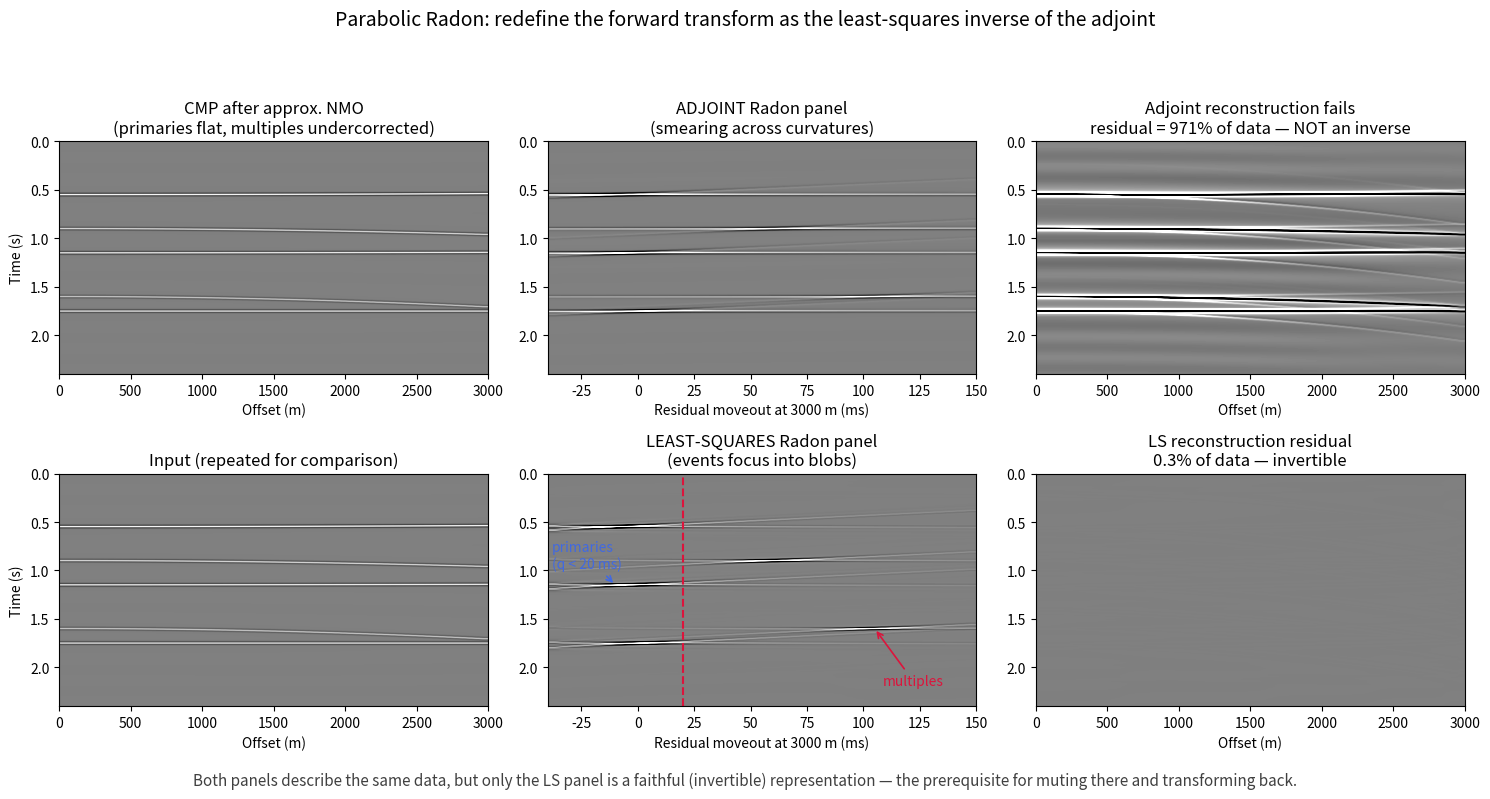

Write the Python code that produced this figure. (Note: this script raises an exception after producing the figure.)
"""Figure: Parabolic Radon — adjoint vs least-squares inverse.

Top: a CMP gather after approximate NMO (velocity between primaries
and multiples). Primaries are properly NMO corrected (flat); multiples
are undercorrected and keep residual moveout that is close to parabolic.

Middle: the ADJOINT transform (stack along parabolas, m = L^H d).
Energy smears across curvatures and the reconstruction L m does NOT
reproduce the input — the operator pair (adjoint, reverse adjoint) is
not an inverse pair.

Bottom: the LEAST-SQUARES inverse, m = (L^H L + lambda I)^(-1) L^H d
per frequency slice. Events focus into small blobs and the
reconstruction matches the input to a few percent.

What to notice: focusing in the Radon panel is not cosmetic — it is
what decides how cleanly a mute can separate primaries from multiples.

Data are synthesised directly in the frequency domain,
    d(f, x) = sum_events amp * W(f) * exp(-2i*pi*f*(t0 + q*x^2)),
so every event lies exactly on a parabolic trajectory of the operator
(per-sample picking of trajectories would add timing jitter that no
Radon operator can fit).
"""

import numpy as np
import matplotlib.pyplot as plt

DT, TMAX = 0.004, 2.4
DX, XMAX = 50.0, 3000.0
Q_LABEL = np.linspace(-40, 300, 69)            # residual Dt (ms) at far offset

# Events in the *post-NMO* domain: t(x) = t0 + q * x^2,
# with q expressed as residual moveout (ms) at XMAX.
# (label, t0 [s], residual at far offset [ms], amplitude)
EVENTS = [
    ("primary 1", 0.55, -10, 1.0),
    ("primary 2", 1.15,  -5, 0.9),
    ("primary 3", 1.75,   0, 0.8),
    ("multiple 1", 0.90, 60, 0.7),
    ("multiple 2", 1.60, 105, 0.55),
]
F_DOM = 30.0                     # [Hz] dominant frequency of the wavelet
BAND = (5.0, 90.0)               # [Hz] frequencies used in the inversion
LAM_FRAC = 1e-4                  # damping as fraction of ||G||^2


def ricker(f_dom, n, dt):
    """Ricker wavelet, centred at sample (n - 1) / 2."""
    t = (np.arange(n) - (n - 1) / 2) * dt
    return (1 - 2 * (np.pi * f_dom * t) ** 2) * np.exp(-(np.pi * f_dom * t) ** 2)


# --- data: synthesised in the frequency domain ---------------------------------
nt = int(TMAX / DT)
x = np.arange(0.0, XMAX + DX, DX)
nx = len(x)
freqs = np.fft.rfftfreq(nt, DT)
nf = len(freqs)
q_axis = Q_LABEL * 1e-3 / XMAX ** 2       # [s/m^2]
band = np.where((freqs >= BAND[0]) & (freqs <= BAND[1]))[0]

wav = ricker(F_DOM, 41, DT)
# spectrum re-centred at t = 0 (the time-domain wavelet starts at sample 0)
W = np.fft.rfft(wav, n=nt) * np.exp(2j * np.pi * freqs * 20 * DT)

data_f = np.zeros((nf, nx), dtype=complex)
for _, t0, res_ms, amp in EVENTS:
    q = res_ms * 1e-3 / XMAX ** 2
    for k in band:
        data_f[k, :] += amp * W[k] * np.exp(-2j * np.pi * freqs[k] * (t0 + q * x ** 2))
data = np.fft.irfft(data_f, n=nt, axis=0)


# --- forward operator: d(f) = L^T m(f),  L(q,x) = exp(-2i*pi*f*q*x^2) -----------
def L_op(f):
    return np.exp(-2j * np.pi * f * np.outer(q_axis, x ** 2))


# adjoint panel (scaled by 1/nx for display) and damped LS panel
M_adj = np.zeros((len(q_axis), nf), dtype=complex)
M_ls = np.zeros_like(M_adj)
for k in band:
    L = L_op(freqs[k])
    G = L.conj() @ L.T
    M_adj[:, k] = (L.conj() @ data_f[k, :]) / nx
    M_ls[:, k] = np.linalg.solve(
        G + LAM_FRAC * np.linalg.norm(G, 2) * np.eye(len(q_axis)),
        L.conj() @ data_f[k, :])


def to_time(M):
    """Inverse temporal FFT of a q-f panel; keep only signal band."""
    Mf = np.zeros((len(q_axis), nt), dtype=complex)
    Mf[:, :nf] = M
    return np.fft.irfft(Mf, n=nt, axis=1)


def data_recon(M):
    """Data-space reconstruction d = L^T m per frequency, then inverse FFT."""
    Drec = np.zeros((nf, nx), dtype=complex)
    for k in band:
        Drec[k, :] = L_op(freqs[k]).T @ M[:, k]
    return np.fft.irfft(Drec, n=nt, axis=0)


radj = to_time(M_adj)
rls = to_time(M_ls)
dadj = data_recon(M_adj)
dls = data_recon(M_ls)

rms = lambda a: float(np.sqrt(np.mean(a**2)))
res_adj = rms(data - dadj) / rms(data) * 100
res_ls = rms(data - dls) / rms(data) * 100
print(f"adjoint reconstruction residual: {res_adj:.1f}%")
print(f"LS reconstruction residual:      {res_ls:.1f}%")

# --- figure ---------------------------------------------------------------------
fig, axes = plt.subplots(2, 3, figsize=(15, 8))
v = np.percentile(np.abs(data), 99.5)
vp_adj = np.percentile(np.abs(radj), 99.5)   # per-panel clips: the raw adjoint
vp_ls = np.percentile(np.abs(rls), 99.5)     # overshoots LS amplitudes ~17x
QZOOM = (-40.0, 150.0)           # display range of the q axis (ms)
qext = [QZOOM[0], QZOOM[1], TMAX, 0.0]
# keep only the displayed q range: with the full 69-sample axis (-40..300 ms)
# imshow would compress it into the extent and displace every event visually
qdisp = (Q_LABEL >= QZOOM[0]) & (Q_LABEL <= QZOOM[1])
xext = [0, XMAX, TMAX, 0.0]

axes[0, 0].imshow(data, extent=xext, aspect="auto", cmap="gray", vmin=-v, vmax=v)
axes[0, 0].set_title("CMP after approx. NMO\n(primaries flat, multiples "
                     "undercorrected)")
axes[0, 0].set_xlabel("Offset (m)")
axes[0, 0].set_ylabel("Time (s)")

axes[0, 1].imshow(radj[qdisp].T, extent=qext, aspect="auto", cmap="gray",
                  vmin=-vp_adj, vmax=vp_adj)
axes[0, 1].set_title("ADJOINT Radon panel\n(smearing across curvatures)")
axes[0, 1].set_xlabel("Residual moveout at 3000 m (ms)")

axes[0, 2].imshow(data - dadj, extent=xext, aspect="auto", cmap="gray",
                  vmin=-v, vmax=v)
axes[0, 2].set_title(f"Adjoint reconstruction fails\n"
                     f"residual = {res_adj:.0f}% of data — NOT an inverse")
axes[0, 2].set_xlabel("Offset (m)")

axes[1, 0].imshow(data, extent=xext, aspect="auto", cmap="gray", vmin=-v, vmax=v)
axes[1, 0].set_title("Input (repeated for comparison)")
axes[1, 0].set_xlabel("Offset (m)")
axes[1, 0].set_ylabel("Time (s)")

axes[1, 1].imshow(rls[qdisp].T, extent=qext, aspect="auto", cmap="gray",
                  vmin=-vp_ls, vmax=vp_ls)
axes[1, 1].set_title("LEAST-SQUARES Radon panel\n(events focus into blobs)")
axes[1, 1].set_xlabel("Residual moveout at 3000 m (ms)")

axes[1, 2].imshow(data - dls, extent=xext, aspect="auto", cmap="gray",
                  vmin=-v, vmax=v)
axes[1, 2].set_title(f"LS reconstruction residual\n"
                     f"{res_ls:.1f}% of data — invertible")
axes[1, 2].set_xlabel("Offset (m)")

# annotate event families in the LS panel. Arrows point at the focused
# blobs (EVENTS above: primaries at q = -10..0 ms, multiples at 60/105 ms);
# each label sits on its own side of the q = 20 ms mute line.
axes[1, 1].axvline(20, color="crimson", ls="--", lw=1.5)
axes[1, 1].annotate("primaries\n(q < 20 ms)", xy=(-10, 1.15), xytext=(-38, 0.85),
                    color="royalblue", fontsize=10, ha="left", va="center",
                    arrowprops=dict(arrowstyle="->", color="royalblue", lw=1.2))
axes[1, 1].annotate("multiples", xy=(105, 1.60), xytext=(122, 2.18),
                    color="crimson", fontsize=10, ha="center",
                    arrowprops=dict(arrowstyle="->", color="crimson", lw=1.2))

fig.suptitle("Parabolic Radon: redefine the forward transform as the "
             "least-squares inverse of the adjoint", fontsize=14)
fig.text(0.5, 0.01,
         "Both panels describe the same data, but only the LS panel is a "
         "faithful (invertible) representation — the prerequisite for muting "
         "there and transforming back.",
         ha="center", fontsize=11, color="0.25")
fig.tight_layout(rect=(0, 0.035, 1, 0.93))
fig.savefig("figures/term02_lec03/term02_lec03_parabolic_radon_ls.png",
            dpi=150, bbox_inches="tight")
print("saved term02_lec03_parabolic_radon_ls.png")
